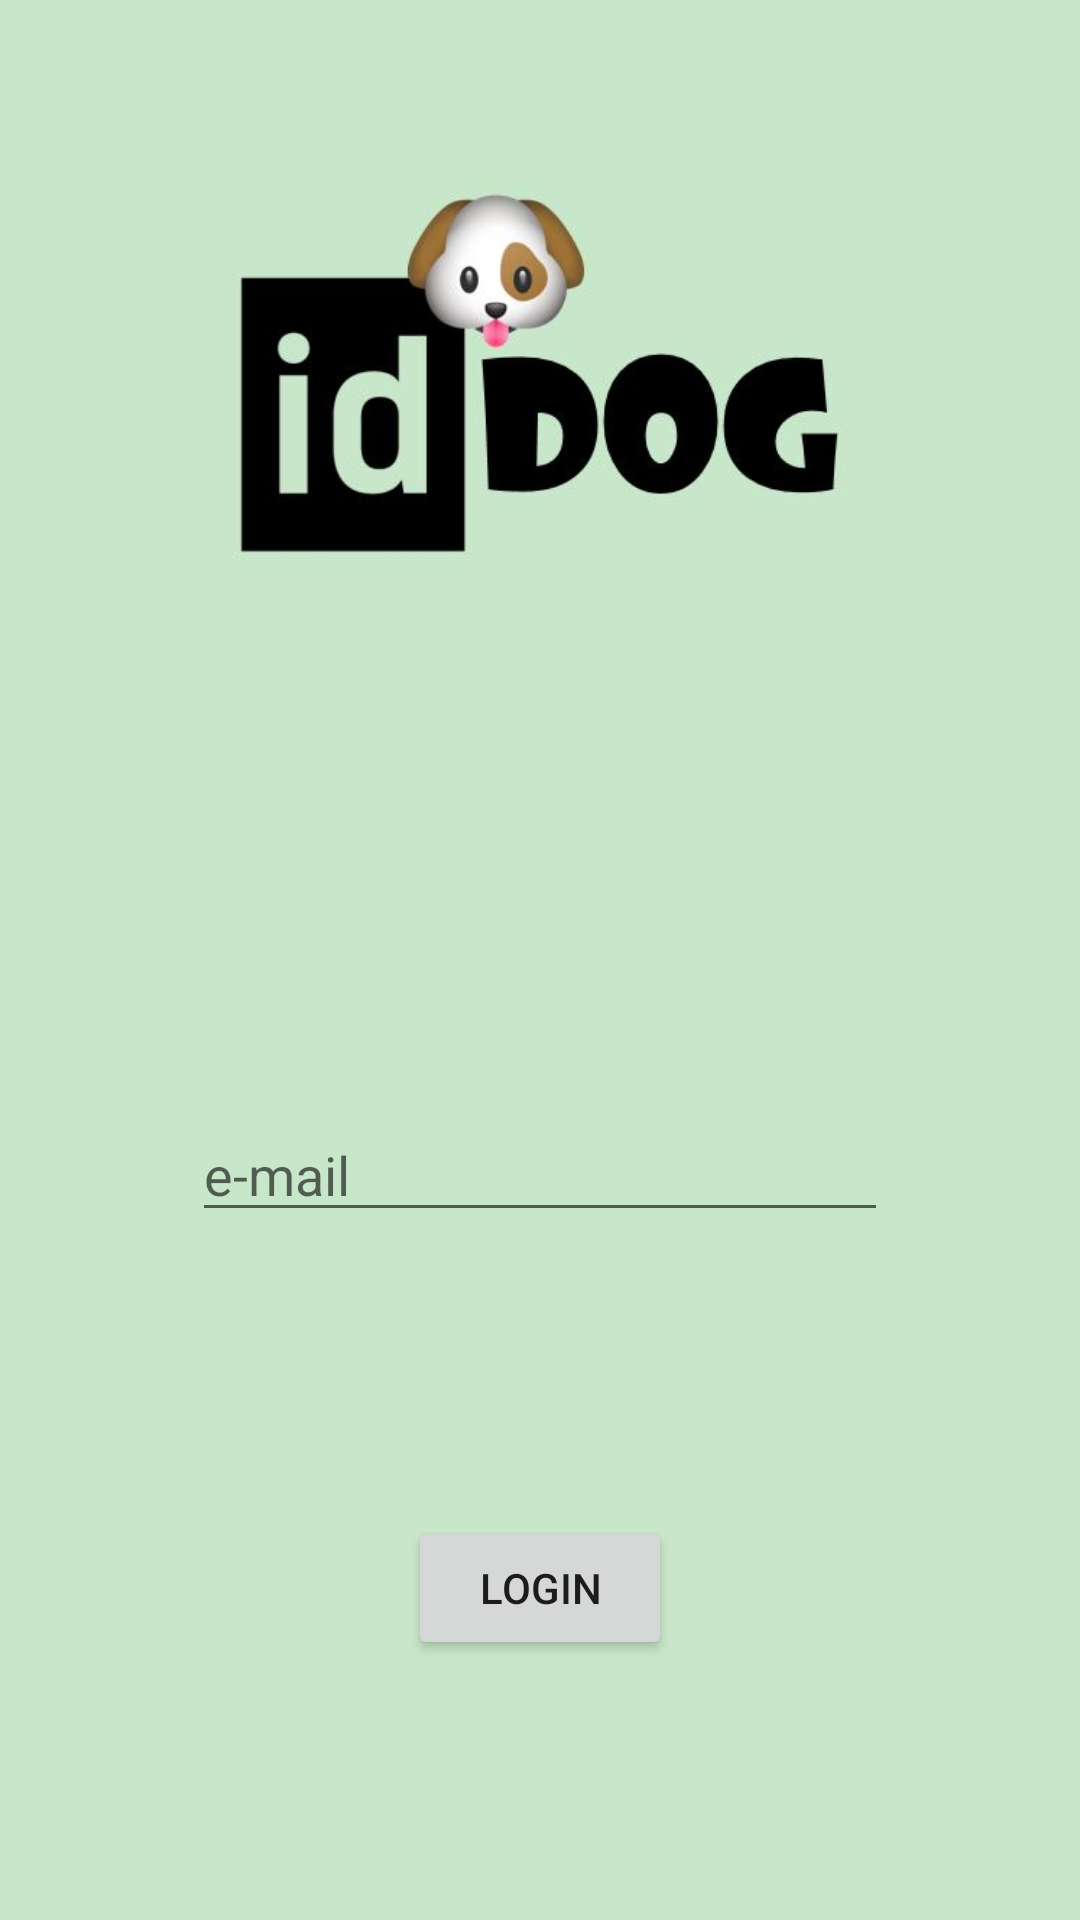

Produce the Android XML layout that renders to this screen, including the resource entries it uses.
<!-- AndroidManifest.xml: application theme AppTheme -->
<!-- res/layout/activity_login.xml -->
<?xml version="1.0" encoding="utf-8"?>
<android.support.constraint.ConstraintLayout xmlns:android="http://schemas.android.com/apk/res/android"
    xmlns:app="http://schemas.android.com/apk/res-auto"
    xmlns:tools="http://schemas.android.com/tools"
    android:layout_width="match_parent"
    android:layout_height="match_parent"
    android:background="@color/bground"
    tools:context=".LoginActivity">

    <ImageView
        android:id="@+id/imageView"
        android:layout_width="wrap_content"
        android:layout_height="220dp"
        android:layout_marginTop="16dp"
        android:contentDescription="@string/logo_app"
        android:scaleX="0.6"
        android:scaleY="0.6"
        app:layout_constraintEnd_toEndOf="parent"
        app:layout_constraintStart_toStartOf="parent"
        app:layout_constraintTop_toTopOf="parent"
        app:srcCompat="@drawable/iddog" />

    <EditText
        android:id="@+id/editText"
        android:layout_width="0dp"
        android:layout_height="wrap_content"
        android:layout_marginBottom="128dp"
        android:layout_marginEnd="64dp"
        android:layout_marginStart="64dp"
        android:layout_marginTop="32dp"
        android:ems="10"
        android:hint="@string/e_mail"
        android:inputType="textEmailAddress"
        app:layout_constraintBottom_toBottomOf="parent"
        app:layout_constraintEnd_toEndOf="parent"
        app:layout_constraintStart_toStartOf="parent"
        app:layout_constraintTop_toBottomOf="@+id/imageView" />

    <Button
        android:id="@+id/button"
        android:layout_width="wrap_content"
        android:layout_height="wrap_content"
        android:layout_marginBottom="8dp"
        android:layout_marginEnd="148dp"
        android:layout_marginStart="148dp"
        android:layout_marginTop="16dp"
        android:onClick="clickTeste"
        android:text="@string/login"
        app:layout_constraintBottom_toBottomOf="parent"
        app:layout_constraintEnd_toEndOf="parent"
        app:layout_constraintStart_toStartOf="parent"
        app:layout_constraintTop_toBottomOf="@+id/editText" />

</android.support.constraint.ConstraintLayout>
<!-- resources referenced by this layout -->
<resources>
  <color name="bground">#c8e6c9</color>
  <!-- drawable iddog: jpg bitmap (drawable, 19914 bytes) -->
  <string name="e_mail">e-mail</string>
  <string name="login">Login</string>
  <string name="logo_app">Logo App</string>
  <style name="AppTheme" parent="Theme.AppCompat.Light.DarkActionBar">
          
          <item name="colorPrimary">@color/colorPrimary</item>
          <item name="colorPrimaryDark">@color/colorPrimaryDark</item>
          <item name="colorAccent">@color/colorAccent</item>
          <item name="coordinatorLayoutStyle">@style/Widget.Design.CoordinatorLayout</item>
          <item name="windowActionBar">false</item>
          <item name="windowNoTitle">true</item>
      </style>
  <color name="colorPrimary">#4caf50</color>
  <color name="colorPrimaryDark">#1b5e20</color>
  <color name="colorAccent">#000000</color>
</resources>
